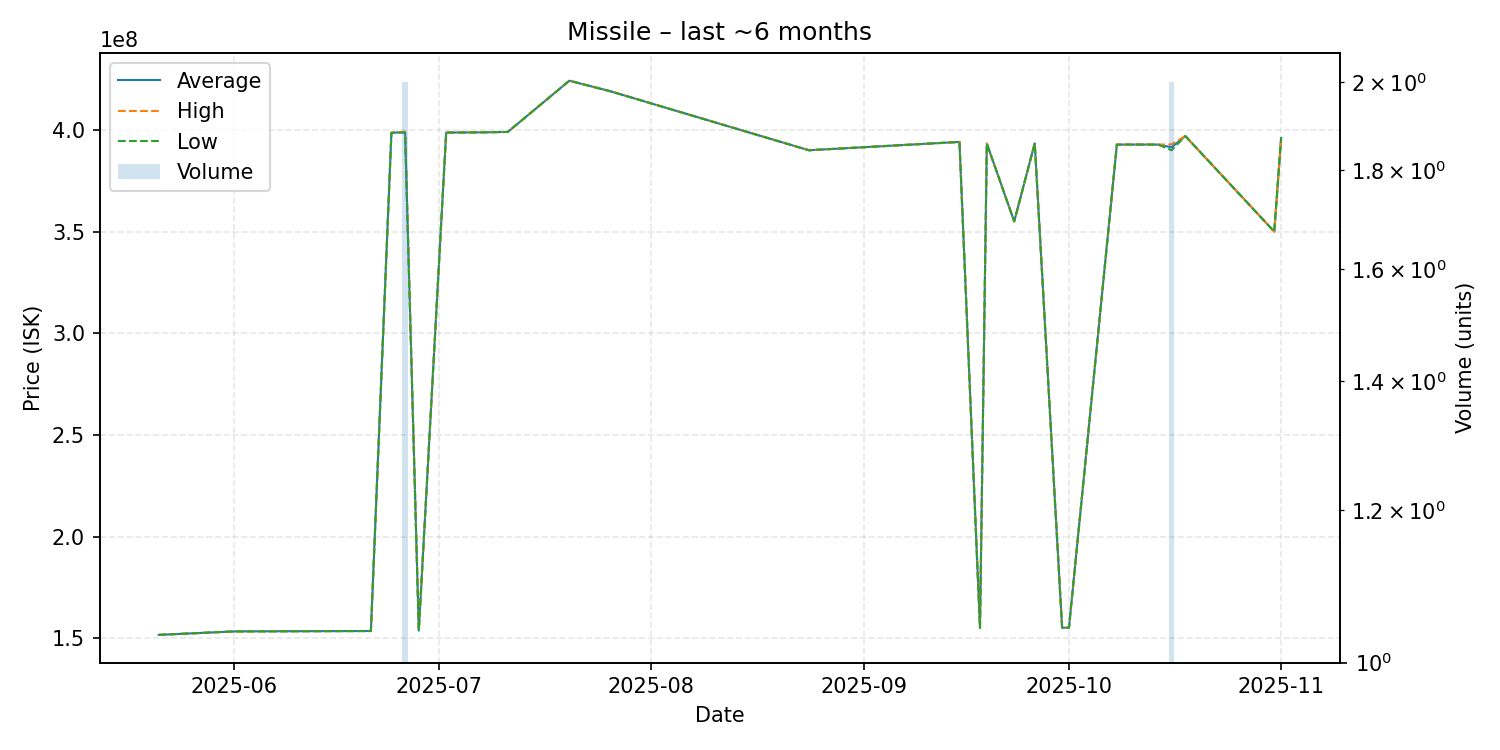

The file beside this chart, header and first rows:
date, average, highest, lowest, order_count, volume
2025-05-21, 151700000, 151700000, 151700000, 1, 1
2025-06-01, 153400000, 153400000, 153400000, 1, 1
2025-06-21, 153600000, 153600000, 153600000, 1, 1
2025-06-24, 398600000, 398600000, 398600000, 1, 1
2025-06-26, 398900000, 399100000, 398700000, 2, 2
2025-06-28, 153800000, 153800000, 153800000, 1, 1
2025-07-02, 398700000, 398700000, 398700000, 1, 1
2025-07-07, 398800000, 398800000, 398800000, 1, 1
2025-07-11, 399000000, 399000000, 399000000, 1, 1
2025-07-20, 424200000, 424200000, 424200000, 1, 1
2025-07-26, 419000000, 419000000, 419000000, 1, 1
2025-08-24, 390000000, 390000000, 390000000, 1, 1
2025-09-15, 394100000, 394100000, 394100000, 1, 1
2025-09-18, 155100000, 155100000, 155100000, 1, 1
2025-09-19, 393300000, 393300000, 393300000, 1, 1
2025-09-23, 355000000, 355000000, 355000000, 1, 1
2025-09-26, 393400000, 393400000, 393400000, 1, 1
2025-09-30, 155200000, 155200000, 155200000, 1, 1
2025-10-01, 155200000, 155200000, 155200000, 1, 1
2025-10-08, 392800000, 392800000, 392800000, 1, 1
2025-10-14, 392800000, 392800000, 392800000, 1, 1
2025-10-16, 391450000, 392900000, 390000000, 2, 2
2025-10-18, 397000000, 397000000, 397000000, 1, 1
2025-10-31, 350000000, 350000000, 350000000, 1, 1
2025-11-01, 396000000, 396000000, 396000000, 1, 1
